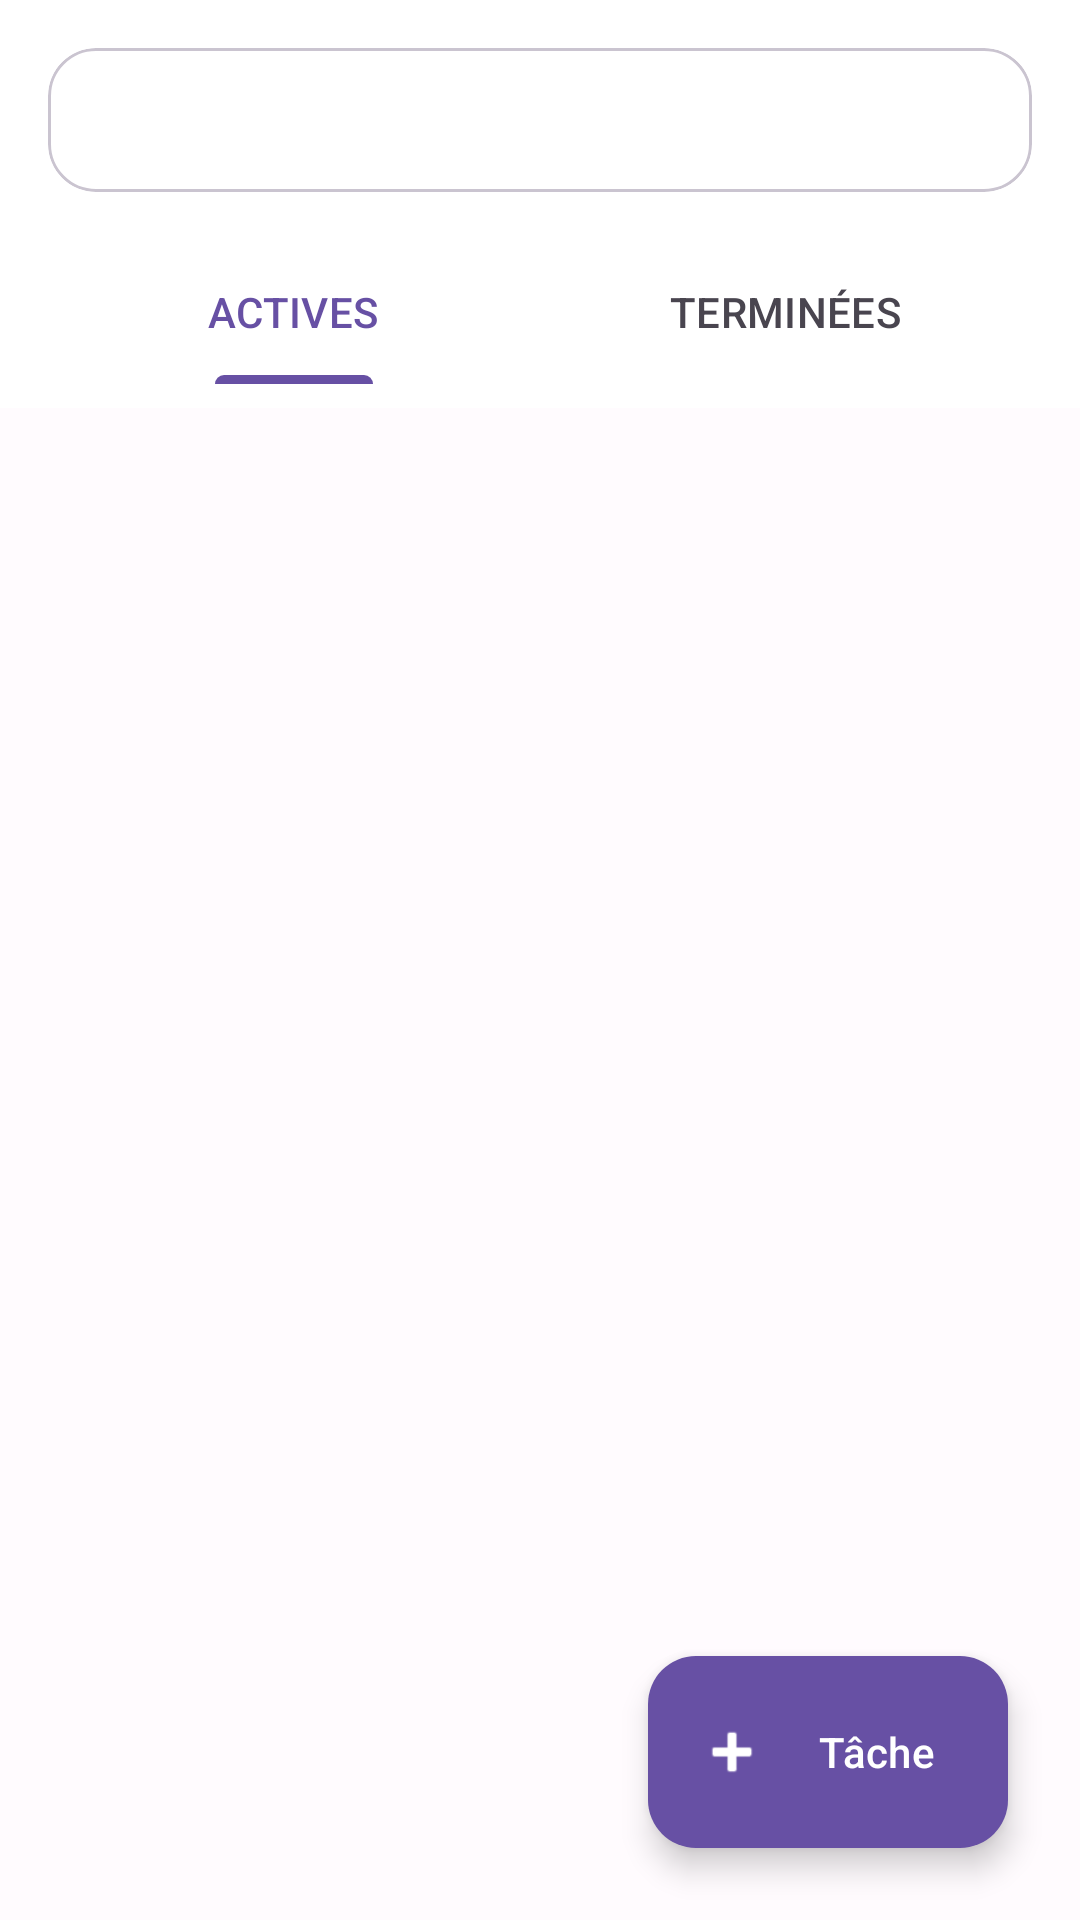

Reconstruct the res/layout file that produces this screen, plus the resources it refers to.
<!-- AndroidManifest.xml: application theme Theme.DeadlineBudget -->
<!-- res/layout/fragment_tasks.xml -->
<?xml version="1.0" encoding="utf-8"?>

<androidx.coordinatorlayout.widget.CoordinatorLayout xmlns:android="http://schemas.android.com/apk/res/android"
    xmlns:app="http://schemas.android.com/apk/res-auto"
    android:layout_width="match_parent"
    android:layout_height="match_parent"
    android:background="@color/background">

    <com.google.android.material.appbar.AppBarLayout
        android:layout_width="match_parent"
        android:layout_height="wrap_content"
        android:background="@color/surface"
        app:elevation="0dp">

        <LinearLayout
            android:layout_width="match_parent"
            android:layout_height="wrap_content"
            android:orientation="vertical"
            android:paddingHorizontal="16dp"
            android:paddingBottom="8dp">

            <com.google.android.material.card.MaterialCardView
                android:layout_width="match_parent"
                android:layout_height="wrap_content"
                android:layout_marginTop="16dp"
                app:cardCornerRadius="16dp"
                app:cardElevation="0dp"
                app:strokeWidth="1dp"
                app:strokeColor="@color/divider"
                app:cardBackgroundColor="@color/surface">

                <Spinner
                    android:id="@+id/spinnerFilterTaskCategory"
                    android:layout_width="match_parent"
                    android:layout_height="48dp"
                    android:layout_marginHorizontal="8dp"
                    android:background="@null" />

            </com.google.android.material.card.MaterialCardView>

            <com.google.android.material.tabs.TabLayout
                android:id="@+id/tabLayoutTasks"
                android:layout_width="match_parent"
                android:layout_height="48dp"
                android:layout_marginTop="16dp"
                app:tabMode="fixed"
                app:tabGravity="fill"
                android:background="@color/surface"
                app:tabIndicatorHeight="3dp"
                app:tabIndicatorFullWidth="false"
                app:tabIndicatorColor="@color/primary"
                app:tabSelectedTextColor="@color/primary"
                app:tabTextColor="@color/text_secondary"
                app:tabTextAppearance="@style/TextAppearance.Material3.LabelLarge">
                <com.google.android.material.tabs.TabItem
                    android:layout_width="wrap_content"
                    android:layout_height="wrap_content"
                    android:text="ACTIVES" />
                <com.google.android.material.tabs.TabItem
                    android:layout_width="wrap_content"
                    android:layout_height="wrap_content"
                    android:text="TERMINÉES" />
            </com.google.android.material.tabs.TabLayout>

        </LinearLayout>
    </com.google.android.material.appbar.AppBarLayout>

    <androidx.recyclerview.widget.RecyclerView
        android:id="@+id/recyclerViewTasks"
        android:layout_width="match_parent"
        android:layout_height="match_parent"
        android:clipToPadding="false"
        android:paddingTop="8dp"
        android:paddingBottom="88dp"
        app:layout_behavior="@string/appbar_scrolling_view_behavior" />

    <com.google.android.material.floatingactionbutton.ExtendedFloatingActionButton
        android:id="@+id/fabAddTask"
        android:layout_width="wrap_content"
        android:layout_height="64dp"
        android:layout_gravity="bottom|end"
        android:layout_margin="24dp"
        android:text="Tâche"
        android:textAllCaps="false"
        android:textColor="@color/on_primary"
        app:icon="@android:drawable/ic_input_add"
        app:iconTint="@color/on_primary"
        app:backgroundTint="@color/primary"
        app:cornerRadius="16dp"
        app:elevation="6dp" />

</androidx.coordinatorlayout.widget.CoordinatorLayout>
<!-- resources referenced by this layout -->
<resources>
  <color name="background">#FFFBFE</color>
  <color name="divider">#CAC4D0</color>
  <color name="on_primary">#FFFFFF</color>
  <color name="primary">#6750A4</color>
  <color name="surface">#FFFFFF</color>
  <color name="text_secondary">#49454F</color>
  <style name="Theme.DeadlineBudget" parent="Base.Theme.DeadlineBudget" />
  <style name="Base.Theme.DeadlineBudget" parent="Theme.Material3.DayNight.NoActionBar">
          
          <item name="colorPrimary">@color/primary</item>
          <item name="colorOnPrimary">@color/on_primary</item>
          <item name="colorPrimaryContainer">@color/primary_container</item>
          <item name="colorOnPrimaryContainer">@color/on_primary_container</item>
  
          <item name="colorSecondary">@color/secondary</item>
          <item name="colorOnSecondary">@color/on_secondary</item>
          <item name="colorSecondaryContainer">@color/secondary_container</item>
          <item name="colorOnSecondaryContainer">@color/on_secondary_container</item>
  
          <item name="colorTertiary">@color/tertiary</item>
          <item name="colorOnTertiary">@color/on_tertiary</item>
  
          <item name="colorError">@color/error</item>
          <item name="colorOnError">@color/on_error</item>
  
          <item name="android:windowBackground">@color/background</item>
          <item name="android:statusBarColor">@color/primary</item>
  
          
          <item name="materialButtonStyle">@style/Widget.DeadlineBudget.Button</item>
          <item name="materialCardViewStyle">@style/Widget.DeadlineBudget.CardView</item>
          <item name="textInputStyle">@style/Widget.DeadlineBudget.TextInputLayout</item>
      </style>
  <color name="primary_container">#EADDFF</color>
  <color name="on_primary_container">#21005D</color>
  <color name="secondary">#625B71</color>
  <color name="on_secondary">#FFFFFF</color>
  <color name="secondary_container">#E8DEF8</color>
  <color name="on_secondary_container">#1D192B</color>
  <color name="tertiary">#7D5260</color>
  <color name="on_tertiary">#FFFFFF</color>
  <color name="error">#BA1A1A</color>
  <color name="on_error">#FFFFFF</color>
  <style name="Widget.DeadlineBudget.Button" parent="Widget.Material3.Button">
          <item name="shapeAppearance">@style/ShapeAppearance.DeadlineBudget.Button</item>
          <item name="android:insetTop">0dp</item>
          <item name="android:insetBottom">0dp</item>
          <item name="android:minHeight">48dp</item>
      </style>
  <style name="Widget.DeadlineBudget.CardView" parent="Widget.Material3.CardView.Elevated">
          <item name="cardCornerRadius">16dp</item>
          <item name="cardElevation">2dp</item>
          <item name="android:layout_marginHorizontal">16dp</item>
          <item name="android:layout_marginVertical">8dp</item>
      </style>
  <style name="Widget.DeadlineBudget.TextInputLayout" parent="Widget.Material3.TextInputLayout.OutlinedBox">
          <item name="boxCornerRadiusTopStart">12dp</item>
          <item name="boxCornerRadiusTopEnd">12dp</item>
          <item name="boxCornerRadiusBottomStart">12dp</item>
          <item name="boxCornerRadiusBottomEnd">12dp</item>
          <item name="boxStrokeColor">@color/primary</item>
          <item name="hintTextColor">@color/text_secondary</item>
      </style>
  <style name="ShapeAppearance.DeadlineBudget.Button" parent="ShapeAppearance.Material3.MediumComponent">
          <item name="cornerSize">24dp</item>
      </style>
</resources>
